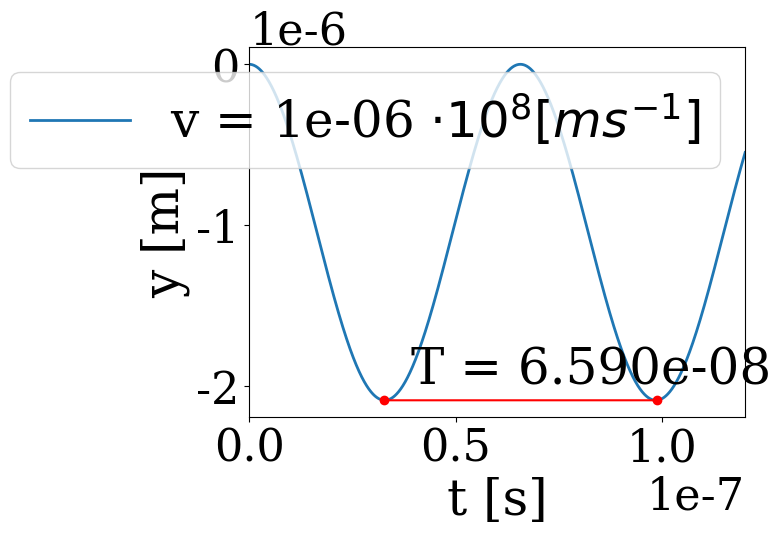

Reproduce this figure in Python.
import numpy as np
import math
import random
import matplotlib
import matplotlib.pyplot as plt
import matplotlib.patches as patches
import matplotlib.mlab as mlab
from scipy.integrate import odeint
#import matplotlib.animation as animation


fig=plt.figure()
fig.set_dpi(100)
#fig.set_size_inches(7,6.5)


# Este programa calcula la trayectoria circular de un ion en presencia de un
# Campo magnético perpendicular a su velocidad y luego representa
# la coordenada y del ion en funcion del tiempo


# Datos a modificar 

m=1.673e-27  # masa del ion
q=1.602e-19   # Carga del ion
B=1.0  # Campo magnético
#Ecr=(np.random.rand())*40+10
#Ec=round(Ecr,2)
vx0=1.0e2  # velocidad del ion
tf=12e-8  #tiempo de simulacion. Debe ser 2 o 3 veces superior al periodo del ion
# para poder ver varios ciclos


c=3e8  #velocidad de la luz en el vacio
g=np.sqrt(1-((vx0/c)*(vx0/c))) #factor gamma
mr=m*g  # si se quiere estudiar el caso relativista usar mr=m*g si no mr=m 
#mr=m



qm=q/mr
par=[qm,B]


# Definicion de las ecuaciones de movimiento
def circulo(z,t,par):
    x,vx,y,vy=z
    cB=1.  
    dzdt=[vx,qm*vy*cB*B,vy,-qm*vx*cB*B]
    return dzdt


# Definicion del grafico
# Modificar los limites de acuerdo a las necesidades, así como los titulos de los ejes

matplotlib.rc('xtick', labelsize=32) 
matplotlib.rc('ytick', labelsize=32) 
plt.rc('text', usetex=False)
plt.rc('font', family='serif')
plt.rc('font', size='36')

ax=plt.axes(xlim=(0,tf))


# Llamada a odeint que resuleve las ecuaciones de movimiento

nt=10000
z0=[-0.1,vx0,0.,0.0]    
t=np.linspace(0,tf,nt)
abserr = 1.0e-8
relerr = 1.0e-6
z=odeint(circulo,z0,t,args=(par,),atol=abserr, rtol=relerr)

min_ = min(z[:,2])
print("El mínimo es " + str(min_))

minimums_ = []
minimums_t_ = []
for i in range(len(t)):
    if abs(z[i, 2] - min_) < 1.0e-10:
        minimums_.append(z[i, 2])
        minimums_t_.append(t[i])

print("mins = " + str(minimums_))
print("t = " + str(minimums_t_))

z_0_ = min(minimums_)
t_0_ = min(minimums_t_)
z_1_ = max(minimums_)
t_1_ = max(minimums_t_)

print(z_0_)
print(t_0_)
print(z_1_)
print(t_1_)

T = t_1_ - t_0_

print("T = " + str(T))

line1, = ax.plot(t[:],z[:,2],'-', label=r"v = " + str(vx0/1e8) + r" $\cdot 10^8 [ms^{-1}]$", linewidth=2)
ax.plot([t_0_, t_1_], [z_0_, z_1_], 'ro-')
ax.annotate("T = " + "{:.3e}".format(T), (t_0_*1.2, z_0_*0.95))
ax.legend(loc='upper right')

ax.ticklabel_format(axis='y', style='sci', scilimits=(-2,2))

ax.set_ylabel("y [m]")
ax.set_xlabel("t [s]")






plt.show()
